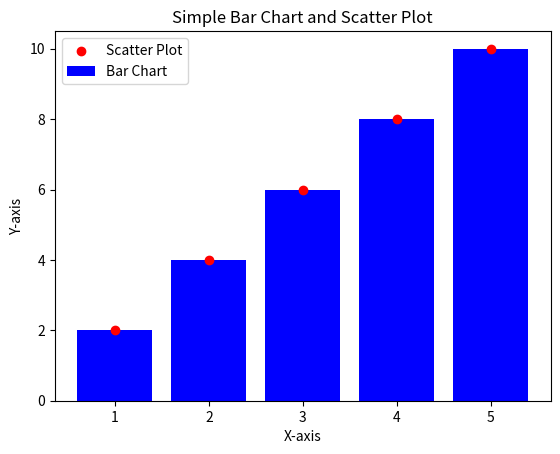

Python code for this plot:
import matplotlib.pyplot as plt

#data
x=[1,2,3,4,5]
y=[2,4,6,8,10]

# Bar Chart
plt.bar(x, y, color='blue' , label='Bar Chart')


# Scatter Plot
plt.scatter(x, y, color='red', label='Scatter Plot')

# Labels and Title
plt.xlabel('X-axis')
plt.ylabel('Y-axis')
plt.title('Simple Bar Chart and Scatter Plot')

# Legend
plt.legend()

# Show the plot
plt.show()
